Run: headless pygame with SDL's dummy video driver; simulated clock (each Clock.tick advances the game by its frame time, no real sleeping); random seed 0; keys injected as events and as key.get_pressed() state; no mouse input.
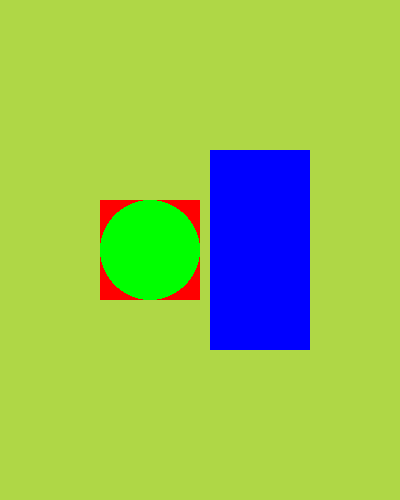
Frame 1 of 4 · flips 1–60 · no input
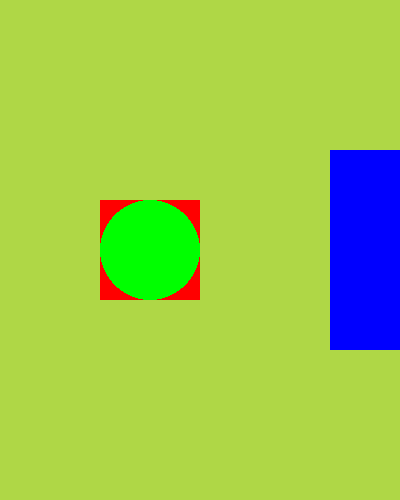
Frame 2 of 4 · flips 61–180 · tapped SPACE, RETURN · held RIGHT (→), D
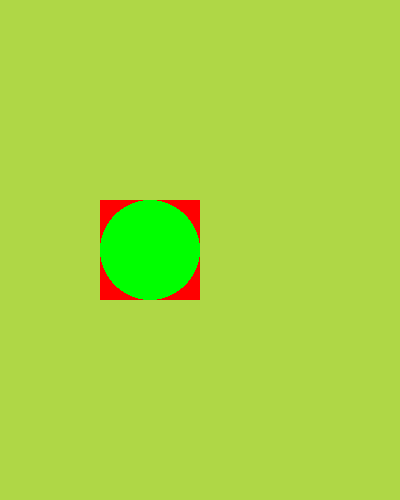
Frame 3 of 4 · flips 181–300 · held DOWN (↓), S
Frame 4 of 4 · flips 301–420 · held LEFT (←), A, UP (↑), W · screen unchanged from frame 3, image omitted

The pygame program that drew these frames:

import pygame, sys
# Sys: Access to system functionality

pygame.init() # Starts Pygame Modules(sounds, graphics, etc)

screen = pygame.display.set_mode((400, 500)) #Width, Height of Window
# When run, window shown for breif time

clock = pygame.time.Clock() # Helps influence time (control fps)

test_surface = pygame.Surface((100, 200))   # Create Surface
test_surface.fill(pygame.Color("Blue")) # Set Color to Surface
test_rect1 = pygame.Rect(100, 200, 100, 100) # Create Rectangle
test_rect2 = test_surface.get_rect(center=(200, 250)) # Create Rect around Surface
# When run, surface is center, center position 200, 250

while True: # Main game loop to keep windown open and run each frame
    
    for event in pygame.event.get(): # Event loop tracking all actions
        if event.type == pygame.QUIT:    # Checks if X on window clicked 
            pygame.quit()   # Closes all Modules (opposite of pygame.init())
            sys.exit()  # Successfully exits code
    
    screen.fill((175, 215, 70)) # Set Colour to Display
    pygame.draw.rect(screen, pygame.Color("red"), test_rect1) # Update Rectangle on Display
    pygame.draw.ellipse(screen, pygame.Color("green"), test_rect1) # Different shape : Elipse
    test_rect2.right += 1   # Moves Rect one pixel right each interation
    screen.blit(test_surface, test_rect2)   # Update Surface on Display
    pygame.display.update() # Displays all elements
    clock.tick(60) # Set Fps



 
